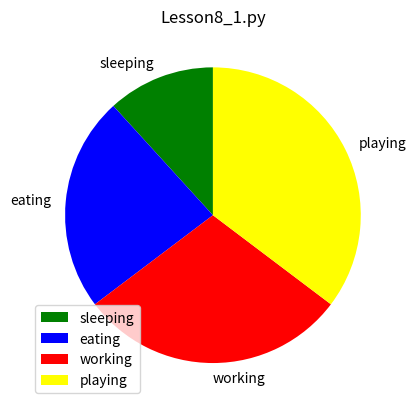

The script that saved this image:
import matplotlib.pyplot as plt

'''
days = [1,2,3,4,5]
sleeping = [7,8,9,10,7]
eating = [2,4,5,6,8]
working = [2,3,6,7,8]
playing = [8,7,9,1,3]
'''

slices = [2,4,5,6]

act = ['sleeping','eating','working','playing']
cols = ['green','blue','red','yellow']

plt.pie(slices, labels = act, colors = cols, startangle = 90 ,)

#plt.xlabel('X-label')
#plt.ylabel('Y-label')
plt.title('Lesson8_1.py')
plt.legend()

plt.show()

